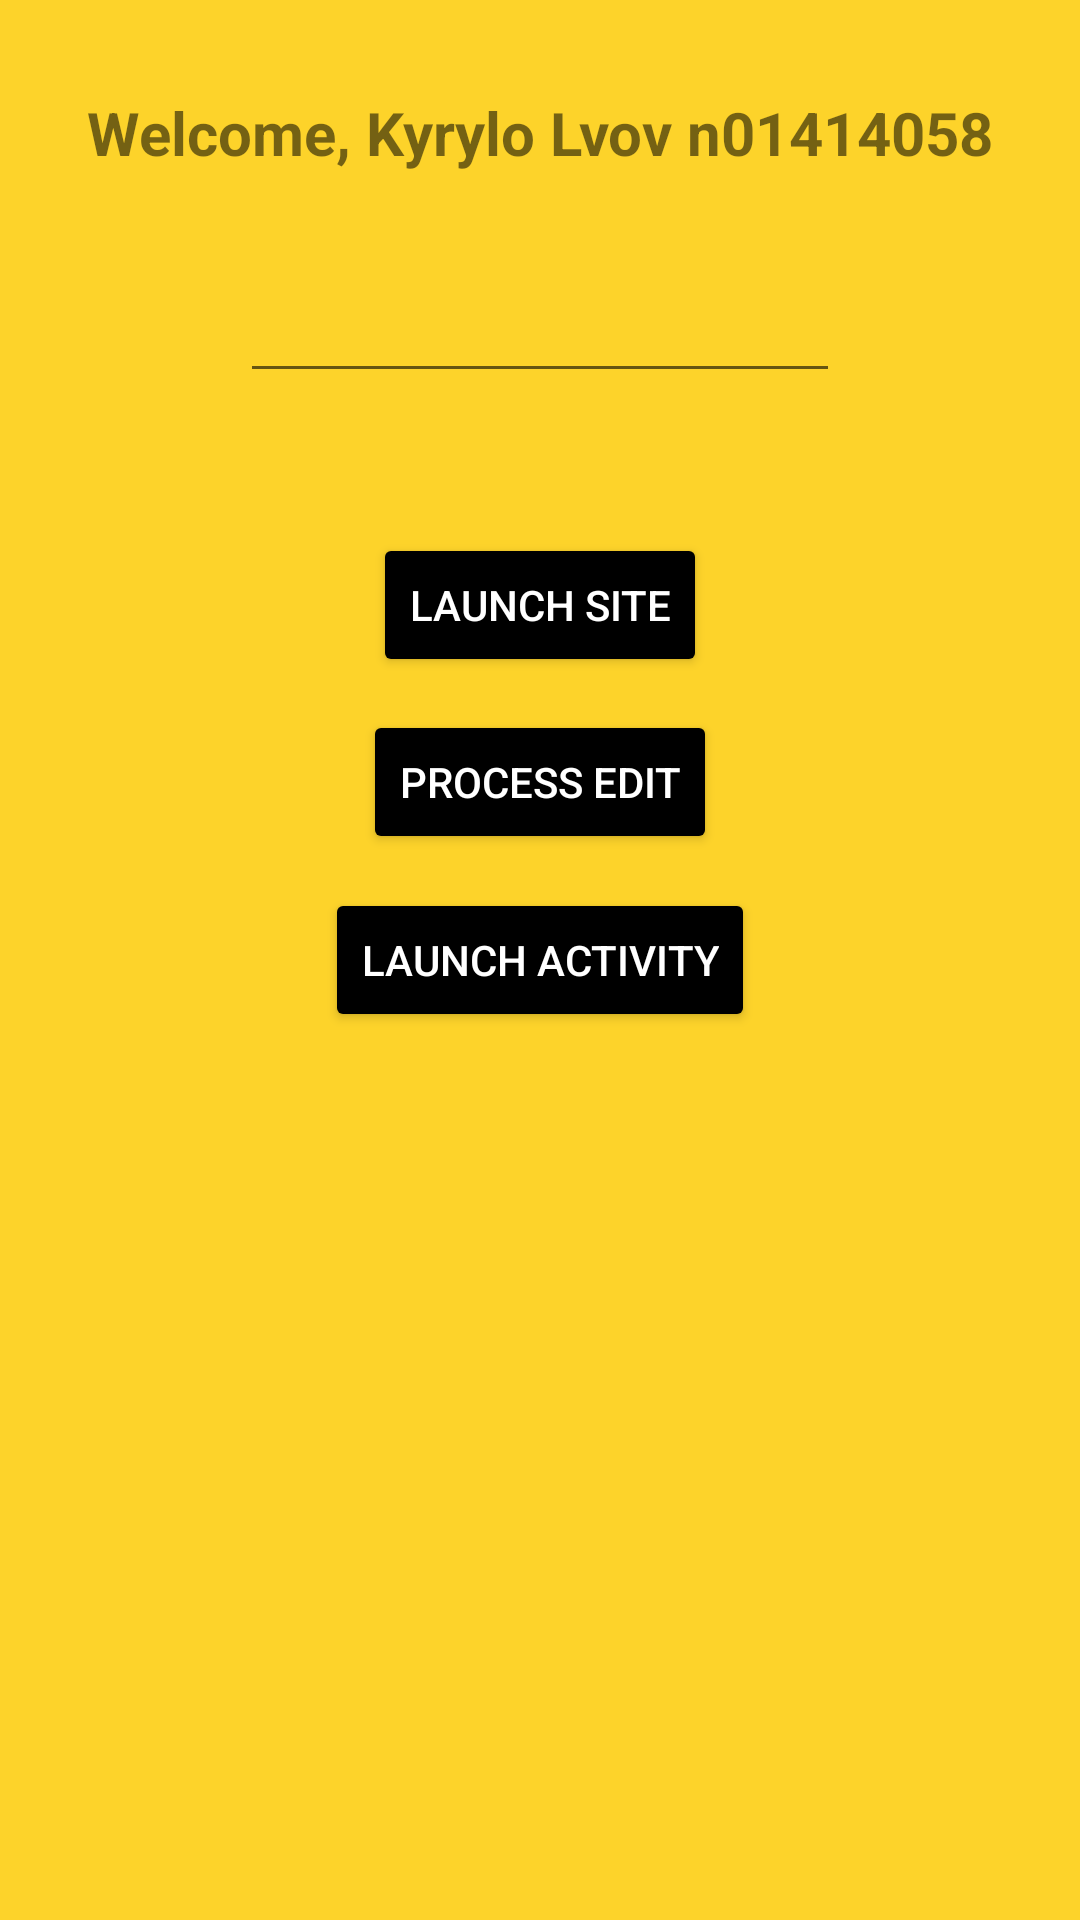

Reconstruct the res/layout file that produces this screen, plus the resources it refers to.
<!-- AndroidManifest.xml: application theme Theme.KyryloLab1 -->
<!-- res/layout/activity_main.xml -->
<?xml version="1.0" encoding="utf-8"?>
<androidx.constraintlayout.widget.ConstraintLayout xmlns:android="http://schemas.android.com/apk/res/android"
    xmlns:app="http://schemas.android.com/apk/res-auto"
    xmlns:tools="http://schemas.android.com/tools"
    android:layout_width="match_parent"
    android:layout_height="match_parent"
    android:background="@color/background_main"
    tools:context=".KyryloActivity">

    <TextView
        android:id="@+id/kyryloTvLabel"
        android:layout_width="wrap_content"
        android:layout_height="wrap_content"
        android:text="@string/label_hello"
        android:textSize="20dp"
        android:textStyle="bold"
        app:layout_constraintBottom_toBottomOf="parent"
        app:layout_constraintLeft_toLeftOf="parent"
        app:layout_constraintRight_toRightOf="parent"
        app:layout_constraintTop_toTopOf="parent"
        app:layout_constraintVertical_bias="0.050" />

    <EditText
        android:id="@+id/kyryloEditText"
        android:layout_width="wrap_content"
        android:layout_height="wrap_content"
        android:minWidth="200dp"
        app:layout_constraintBottom_toBottomOf="parent"
        app:layout_constraintLeft_toLeftOf="parent"
        app:layout_constraintRight_toRightOf="parent"
        app:layout_constraintTop_toTopOf="parent"
        app:layout_constraintVertical_bias="0.150"/>

    <Button
        android:id="@+id/kyryloWebButton"
        android:layout_width="wrap_content"
        android:layout_height="wrap_content"
        android:textColor="@color/button_color"
        android:backgroundTint="@color/button_background"
        android:text="@string/launch_site"
        android:onClick="callIntent"
        app:cornerRadius="20dp"
        app:layout_constraintBottom_toBottomOf="parent"
        app:layout_constraintEnd_toEndOf="parent"
        app:layout_constraintStart_toStartOf="parent"
        app:layout_constraintTop_toTopOf="parent"
        app:layout_constraintVertical_bias="0.300" />

    <Button
        android:id="@+id/kyryloProcessButton"
        android:layout_width="wrap_content"
        android:layout_height="wrap_content"
        android:textColor="@color/button_color"
        android:backgroundTint="@color/button_background"
        android:text="@string/process_edit"
        android:onClick="callIntent"
        app:cornerRadius="20dp"
        app:layout_constraintBottom_toBottomOf="parent"
        app:layout_constraintEnd_toEndOf="parent"
        app:layout_constraintStart_toStartOf="parent"
        app:layout_constraintTop_toTopOf="parent"
        app:layout_constraintVertical_bias="0.400" />

    <Button
        android:id="@+id/kyryloLaunchButton"
        android:layout_width="wrap_content"
        android:layout_height="wrap_content"
        android:textColor="@color/button_color"
        android:backgroundTint="@color/button_background"
        android:text="@string/launch_activity"
        android:onClick="callIntent"
        app:cornerRadius="20dp"
        app:layout_constraintBottom_toBottomOf="parent"
        app:layout_constraintEnd_toEndOf="parent"
        app:layout_constraintStart_toStartOf="parent"
        app:layout_constraintTop_toTopOf="parent"
        app:layout_constraintVertical_bias="0.500" />

</androidx.constraintlayout.widget.ConstraintLayout>
<!-- resources referenced by this layout -->
<resources>
  <color name="background_main">#FDD32A</color>
  <color name="button_background">#000000</color>
  <color name="button_color">#FFFFFF</color>
  <string name="label_hello">Welcome, Kyrylo Lvov n01414058</string>
  <string name="launch_activity">Launch Activity</string>
  <string name="launch_site">Launch Site</string>
  <string name="process_edit">Process Edit</string>
  <style name="Theme.KyryloLab1" parent="Theme.MaterialComponents.DayNight.DarkActionBar">
          
          <item name="colorPrimary">@color/purple_500</item>
          <item name="colorPrimaryVariant">@color/purple_700</item>
          <item name="colorOnPrimary">@color/white</item>
          
          <item name="colorSecondary">@color/teal_200</item>
          <item name="colorSecondaryVariant">@color/teal_700</item>
          <item name="colorOnSecondary">@color/black</item>
          
          <item name="android:statusBarColor" tools:targetApi="l">?attr/colorPrimaryVariant</item>
          
      </style>
  <color name="purple_500">#FF6200EE</color>
  <color name="purple_700">#FF3700B3</color>
  <color name="white">#FFFFFFFF</color>
  <color name="teal_200">#FF03DAC5</color>
  <color name="teal_700">#FF018786</color>
  <color name="black">#FF000000</color>
</resources>
